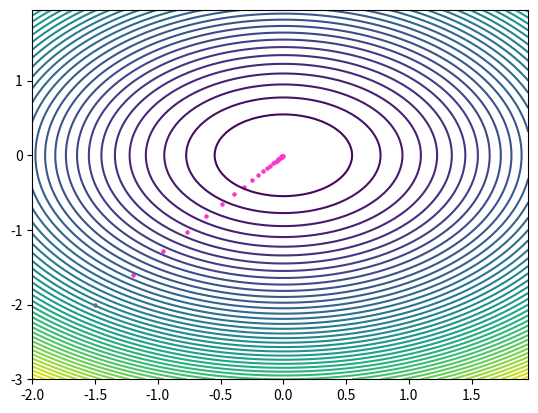

Reproduce this figure in Python.
from typing import Callable, Tuple
import matplotlib.pyplot as plt
import numpy as np


def f_func(x: float, y: float) -> float:
    return x**2 + y**2


def g_func(x: float, y: float) -> float:
    return 1.5 - np.exp(-x**2 - y**2) - 0.5 * np.exp(-(x - 1)**2 - (y + 2)**2)


def gradient(func: Callable[[float, float], float],
             x: float, y: float, h: float = 1e-6) -> Tuple[float, float]:
    df_dx = (func(x + h, y) - func(x - h, y)) / (2 * h)
    df_dy = (func(x, y + h) - func(x, y - h)) / (2 * h)
    return df_dx, df_dy


class SimpleGradientDescent:
    X = np.arange(-2, 2, 0.05)
    Y = np.arange(-3, 2, 0.05)
    X, Y = np.meshgrid(X, Y)

    def __init__(self,
                 func: Callable[[float, float], float],
                 grad_func: Callable[[Callable[[float, float], float], float, float, float],
                                     Tuple[float, float]],
                 alpha: float = 0.1):
        self.alpha = alpha
        self.func = func
        self.grad_func = grad_func
        self.trace = None

    def _calc_Z_value(self) -> None:
        self.Z = self.func(self.X, self.Y)

    def plot_func(self) -> None:
        self._calc_Z_value()
        plt.figure()
        plt.contour(self.X, self.Y, self.Z, 50)
        if self.trace is not None and len(self.trace) > 0:
            plt.scatter(self.trace[:, 0], self.trace[:, 1], s=5, c='#ff33cc')
        plt.show()

    def calculate_func_value(self, x1: float, x2: float) -> float:
        return self.func(x1, x2)

    def calculate_func_grad(self, x1: float, x2: float) -> Tuple[float, float]:
        return self.grad_func(self.func, x1, x2)

    def gradient_descent_step(self, x1: float, x2: float) -> Tuple[float, float]:
        gradient = self.calculate_func_grad(x1, x2)
        next_x1 = x1 - self.alpha * gradient[0]
        next_x2 = x2 - self.alpha * gradient[1]

        return next_x1, next_x2

    def minimize(self, x1_init: float, x2_init: float, steps: int, *, if_verbose: bool = False,
                 if_plot: bool = False) -> float:
        x1, x2 = x1_init, x2_init
        initial_steps = steps
        self.trace = np.array([[x1, x2]])
        while steps > 0:
            new_x1, new_x2 = self.gradient_descent_step(x1, x2)
            print(self.alpha)
            if self.calculate_func_value(new_x1, new_x2) >= self.calculate_func_value(x1, x2):
                self.alpha /= 2
                continue
            x1, x2 = new_x1, new_x2
            steps -= 1
            self.trace = np.vstack((self.trace, [x1, x2]))
        min_found_value = self.calculate_func_value(x1, x2)
        if if_verbose:
            print(f"Trace of search after {initial_steps} iterations (rounded to 4 decimal places): "
                  "{list([list([round(value, 4) for value in point]) for point in self.trace])}")
            print(f"Min value of the function found is {min_found_value}\n")
        if if_plot:
            self.plot_func()
        return min_found_value


if __name__ == "__main__":
    # to powinno dać wynik (2, 4)
    print(gradient(f_func, 1, 2))

    # to powinno dać wynik (0.02699718792, 0.01361209378)
    print(gradient(g_func, 2, 1))

    smpl_gradient_func = SimpleGradientDescent(f_func, gradient)
    smpl_gradient_func.minimize(-1.5, -2, 25, if_verbose=True, if_plot=True)

# TODO: widoczne zmniejszanie ogarnij co mówi długość gradientu
# TODO: test gradient_descent_step - krok gradientu prostego
# TODO: przetestuj dlugie kroki
